Run: headless pygame with SDL's dummy video driver; simulated clock (each Clock.tick advances the game by its frame time, no real sleeping); random seed 0; keys injected as events and as key.get_pressed() state; no mouse input.
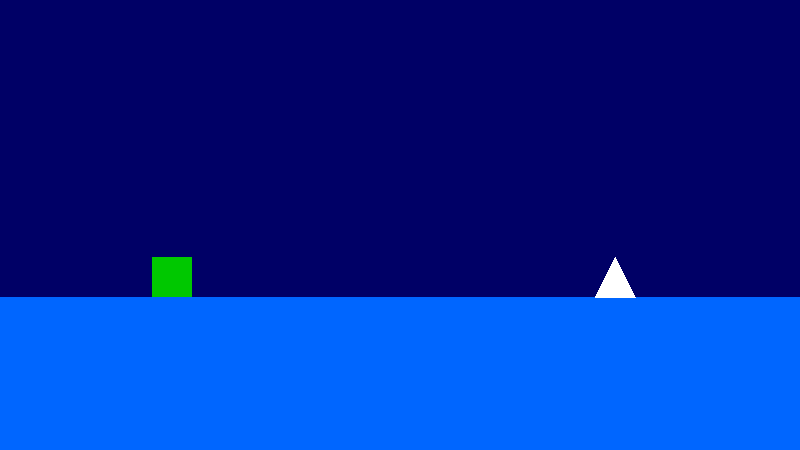
Frame 1 of 4 · flips 1–60 · no input
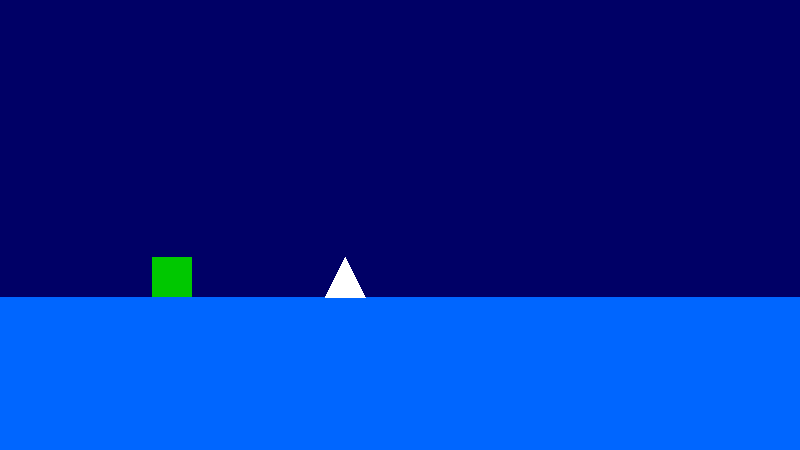
Frame 2 of 4 · flips 61–180 · tapped SPACE, RETURN · held RIGHT (→), D
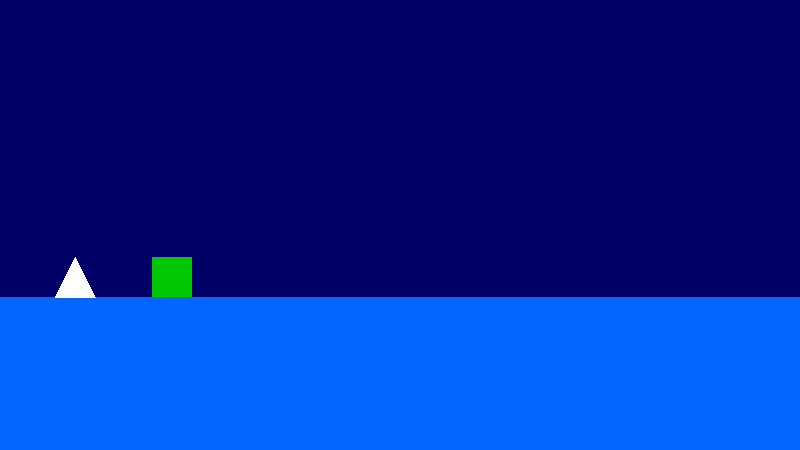
Frame 3 of 4 · flips 181–300 · held DOWN (↓), S
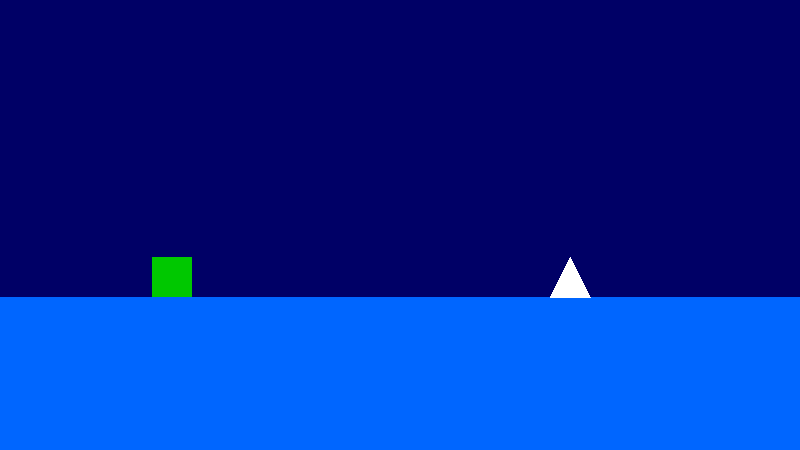
Frame 4 of 4 · flips 301–420 · held LEFT (←), A, UP (↑), W

The pygame program that drew these frames:

# COMMENT YOUR FUCKING CODE
# As we add more stuff it will become less readable
import pygame
from time import sleep
import random
import math

FRAMERATE = 80

class Player:
    def __init__(self, sw, sh, floor_y):
        self.SCREENWIDTH = sw
        self.SCREENHEIGHT = sh
        self.w = 40
        self.h = 40
        self.x = (self.SCREENWIDTH - self.w) / 5
        self.y = (floor_y - self.h)
        self.color = (0, 200, 0)
        self.y_vel = 0
        self.gravity = 1.5
        self.jump_strength = -20

    def jump(self):
        self.y_vel = self.jump_strength

    def apply_physics(self):
        self.y_vel += player.gravity
        self.y += player.y_vel

        if player.y >= math.ceil(floor_y - self.h):
            self.y = math.ceil(floor_y - self.h)
            self.y_vel = 0

class Spike:
    def __init__(self, x, y):
        self.x = x
        self.y = y
        self.width = 40
        self.height = 40
        self.speed = 15

    def find_vertices(self):
        #calculates where the vertices should be based off x, y, w and h of the spike
        #needed because triangles drawn through draw.polygon()
        # These vertices should not be used for hitboxes, spike hitboxes are rectangular
        return [[self.x - self.width/2, self.y], [self.x, self.y - self.height], [self.x + self.width/2, self.y]]

    def scroll(self):
        # moves spike from left to right side of screen, and loops it back to right
        self.x -= self.speed
        if self.x < 0:
            self.__init__(screen.get_width() - 50, floor_y)

def draw_player(to_draw):
    global screen
    pygame.draw.rect(screen, to_draw.color, (to_draw.x, to_draw.y, to_draw.w, to_draw.h))

def draw_spike(to_draw):
    global screen
    pygame.draw.polygon(screen, (255, 255, 255), to_draw.find_vertices())


def draw_screen(s_w, s_h, floor):
    screen.fill((0, 0, 102))
    #calculates so that the floor always draws 2/3 of the way down
    pygame.draw.rect(screen, floor, (0, math.floor(0.66 * s_h), s_w, math.ceil(0.34 * s_h)))

#16:9 aspect ratio
SCREENWIDTH = 800
SCREENHEIGHT = 450

#where the top of the floor is (for collision physics principles)
floor_y = math.floor(0.66 * SCREENHEIGHT)

#in a list, so IT CAN CHANGE
floor_color = [0, 102, 255]
screen = pygame.display.set_mode((SCREENWIDTH, SCREENHEIGHT))
pygame.init()

#initializes first instances of class
player = Player(SCREENWIDTH, SCREENHEIGHT, floor_y)
spike = Spike(screen.get_width() - 50, floor_y)

running = True
jumping = 0
while running:
    # Clear screen
    draw_screen(SCREENWIDTH, SCREENHEIGHT, floor_color)

    #2. Make Changes
    for event in pygame.event.get():
        if event.type == pygame.QUIT:
            running = False
        if event.type == pygame.KEYDOWN:
            if event.key == pygame.K_SPACE:
                jumping = 1
        if event.type == pygame.KEYUP:
            if event.key == pygame.K_SPACE:
                jumping = 0

    # Coded in this way to allow for holding jump
    if jumping and player.y == math.ceil(floor_y - player.h):
        player.jump()

    player.apply_physics()
    spike.scroll()

    #3. Draw New
    draw_player(player)
    draw_spike(spike)

    #4. Update and Wait
    sleep(1/FRAMERATE)
    pygame.display.flip()
